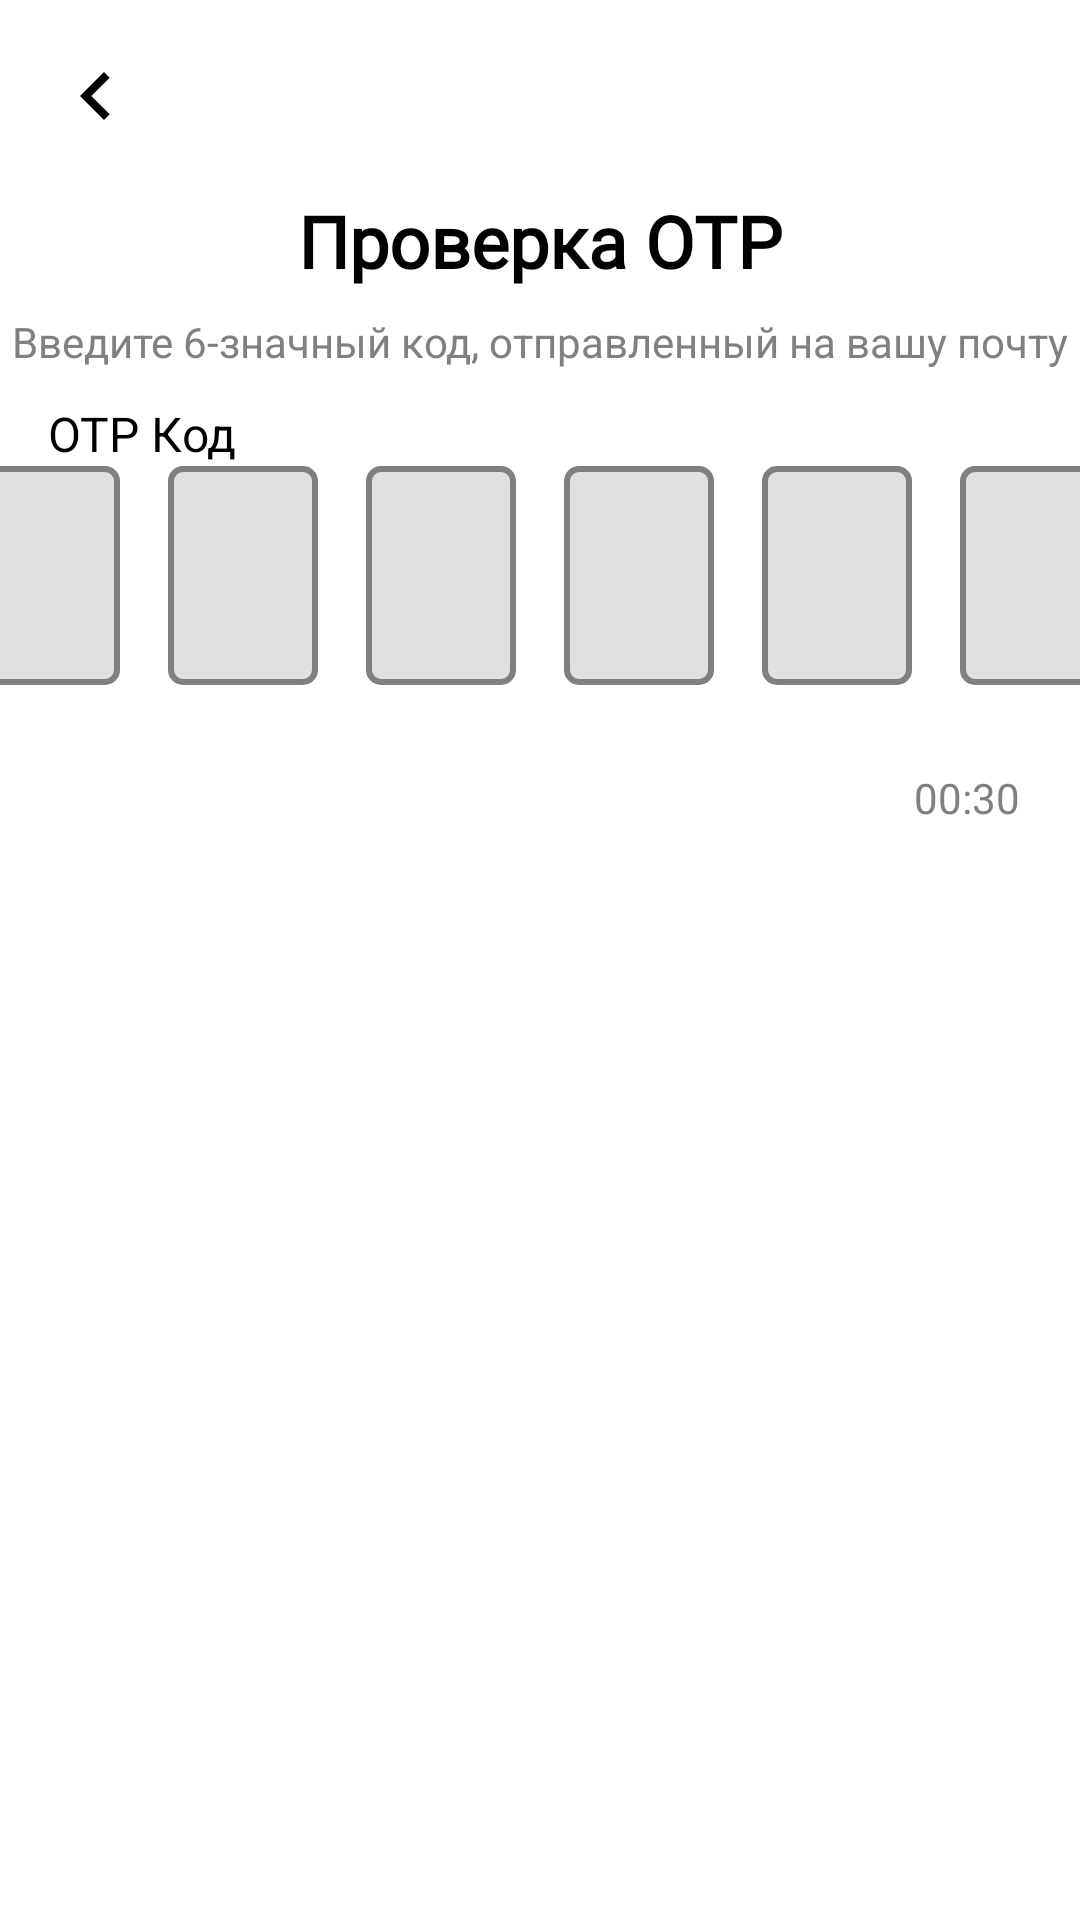

Produce the Android XML layout that renders to this screen, including the resource entries it uses.
<!-- AndroidManifest.xml: application theme Theme.MyApplication.NoActionBar -->
<!-- res/layout/activity_otp_verification.xml -->
<?xml version="1.0" encoding="utf-8"?>
<androidx.constraintlayout.widget.ConstraintLayout
    xmlns:android="http://schemas.android.com/apk/res/android"
    xmlns:app="http://schemas.android.com/apk/res-auto"
    android:layout_width="match_parent"
    android:layout_height="match_parent"
    android:background="@color/white">

    <ImageButton
        android:id="@+id/btnBack"
        android:layout_width="32dp"
        android:layout_height="32dp"
        android:background="@drawable/circle_back_icon"
        android:src="@drawable/vectorn_back"
        app:layout_constraintStart_toStartOf="parent"
        app:layout_constraintTop_toTopOf="parent"
        android:layout_marginStart="16dp"
        android:layout_marginTop="16dp"
        android:contentDescription="Back"/>

    <TextView
        android:id="@+id/title"
        android:layout_width="wrap_content"
        android:layout_height="wrap_content"
        android:text="@string/otp_verification_title"
        android:gravity="center"
        android:fontFamily="@font/new_peninim_mt"
        android:textSize="24sp"
        android:textStyle="bold"
        android:textColor="@color/black"
        app:layout_constraintStart_toStartOf="parent"
        app:layout_constraintEnd_toEndOf="parent"
        app:layout_constraintTop_toBottomOf="@id/btnBack"
        android:layout_marginTop="16dp"/>

    <TextView
        android:id="@+id/subtitle"
        android:layout_width="0dp"
        android:layout_height="wrap_content"
        android:text="@string/otp_verification_subtitle"
        android:textSize="14sp"
        android:gravity="center"
        android:textColor="@color/gray"
        app:layout_constraintStart_toStartOf="parent"
        app:layout_constraintEnd_toEndOf="parent"
        app:layout_constraintTop_toBottomOf="@id/title"
        android:layout_marginTop="8dp"/>

    <TextView
        android:layout_width="wrap_content"
        android:layout_height="wrap_content"
        android:id="@+id/otpTitle"
        android:text="OTP Код"
        android:textColor="@color/black"
        android:textSize="16sp"
        android:layout_marginStart="16dp"
        app:layout_constraintBottom_toTopOf="@id/otpCellsLayout"
        app:layout_constraintStart_toStartOf="parent"/>

    <LinearLayout
        android:id="@+id/otpCellsLayout"
        android:layout_width="0dp"
        android:layout_height="wrap_content"
        android:orientation="horizontal"
        android:gravity="center"
        app:layout_constraintTop_toBottomOf="@id/subtitle"
        app:layout_constraintStart_toStartOf="parent"
        app:layout_constraintEnd_toEndOf="parent"
        android:layout_marginTop="32dp">

        <EditText
            android:id="@+id/otp_cell_1"
            android:layout_width="50dp"
            android:layout_height="73dp"
            android:maxLength="1"
            android:inputType="number"
            android:background="@drawable/neutral_border"
            android:gravity="center"
            android:textSize="24sp"
            android:textColor="@color/black"
            android:layout_marginStart="8dp"
            android:layout_marginEnd="8dp"/>

        <EditText
            android:id="@+id/otp_cell_2"
            android:layout_width="50dp"
            android:layout_height="73dp"
            android:maxLength="1"
            android:inputType="number"
            android:background="@drawable/neutral_border"
            android:gravity="center"
            android:textSize="24sp"
            android:textColor="@color/black"
            android:layout_marginStart="8dp"
            android:layout_marginEnd="8dp"/>

        <EditText
            android:id="@+id/otp_cell_3"
            android:layout_width="50dp"
            android:layout_height="73dp"
            android:maxLength="1"
            android:inputType="number"
            android:background="@drawable/neutral_border"
            android:gravity="center"
            android:textSize="24sp"
            android:textColor="@color/black"
            android:layout_marginStart="8dp"
            android:layout_marginEnd="8dp"/>

        <EditText
            android:id="@+id/otp_cell_4"
            android:layout_width="50dp"
            android:layout_height="73dp"
            android:maxLength="1"
            android:inputType="number"
            android:background="@drawable/neutral_border"
            android:gravity="center"
            android:textSize="24sp"
            android:textColor="@color/black"
            android:layout_marginStart="8dp"
            android:layout_marginEnd="8dp"/>

        <EditText
            android:id="@+id/otp_cell_5"
            android:layout_width="50dp"
            android:layout_height="73dp"
            android:maxLength="1"
            android:inputType="number"
            android:background="@drawable/neutral_border"
            android:gravity="center"
            android:textSize="24sp"
            android:textColor="@color/black"
            android:layout_marginStart="8dp"
            android:layout_marginEnd="8dp"/>

        <EditText
            android:id="@+id/otp_cell_6"
            android:layout_width="50dp"
            android:layout_height="73dp"
            android:maxLength="1"
            android:inputType="number"
            android:background="@drawable/neutral_border"
            android:gravity="center"
            android:textSize="24sp"
            android:textColor="@color/black"
            android:layout_marginStart="8dp"
            android:layout_marginEnd="8dp"/>

    </LinearLayout>

    <TextView
        android:id="@+id/timerText"
        android:layout_width="wrap_content"
        android:layout_height="wrap_content"
        android:text="00:30"
        android:textSize="14sp"
        android:textColor="@color/gray"
        app:layout_constraintEnd_toEndOf="parent"
        app:layout_constraintTop_toBottomOf="@id/otpCellsLayout"
        android:layout_marginTop="28dp"
        android:layout_marginEnd="20dp"/>

    <TextView
        android:id="@+id/resendCodeText"
        android:layout_width="wrap_content"
        android:layout_height="wrap_content"
        android:text="@string/resend_code"
        android:textSize="14sp"
        android:textColor="@color/tipo_hint"
        android:visibility="gone"
        app:layout_constraintStart_toStartOf="parent"
        app:layout_constraintTop_toBottomOf="@id/otpCellsLayout"
        android:layout_marginTop="28dp"
        android:layout_marginStart="20dp"/>

</androidx.constraintlayout.widget.ConstraintLayout>
<!-- resources referenced by this layout -->
<resources>
  <color name="black">#FF000000</color>
  <color name="gray">#808080</color>
  <color name="tipo_hint">#676767</color>
  <color name="white">#FFFFFFFF</color>
  <!-- drawable neutral_border (drawable) -->
  <?xml version="1.0" encoding="utf-8"?>
  <shape xmlns:android="http://schemas.android.com/apk/res/android"
      android:shape="rectangle">
      <stroke android:width="2dp" android:color="@color/gray" />
      <corners android:radius="4dp" />
      <solid android:color="#E0E0E0" />
  </shape>
  <!-- drawable vectorn_back (drawable) -->
  <?xml version="1.0" encoding="utf-8"?>
  <vector xmlns:android="http://schemas.android.com/apk/res/android"
      android:width="24dp"
      android:height="24dp"
      android:viewportWidth="24"
      android:viewportHeight="24">
      <path
          android:fillColor="#000000"
          android:pathData="M15.41,7.41L14,6l-6,6 6,6 1.41,-1.41L10.83,12l4.58,-4.59z"/>
  </vector>
  <string name="otp_verification_subtitle">Введите 6-значный код, отправленный на вашу почту</string>
  <string name="otp_verification_title">Проверка OTP</string>
  <string name="resend_code">Запросить код повторно</string>
  <style name="Theme.MyApplication.NoActionBar" parent="Theme.MyApplication">
          <item name="windowActionBar">false</item>
          <item name="windowNoTitle">true</item>
      </style>
</resources>
